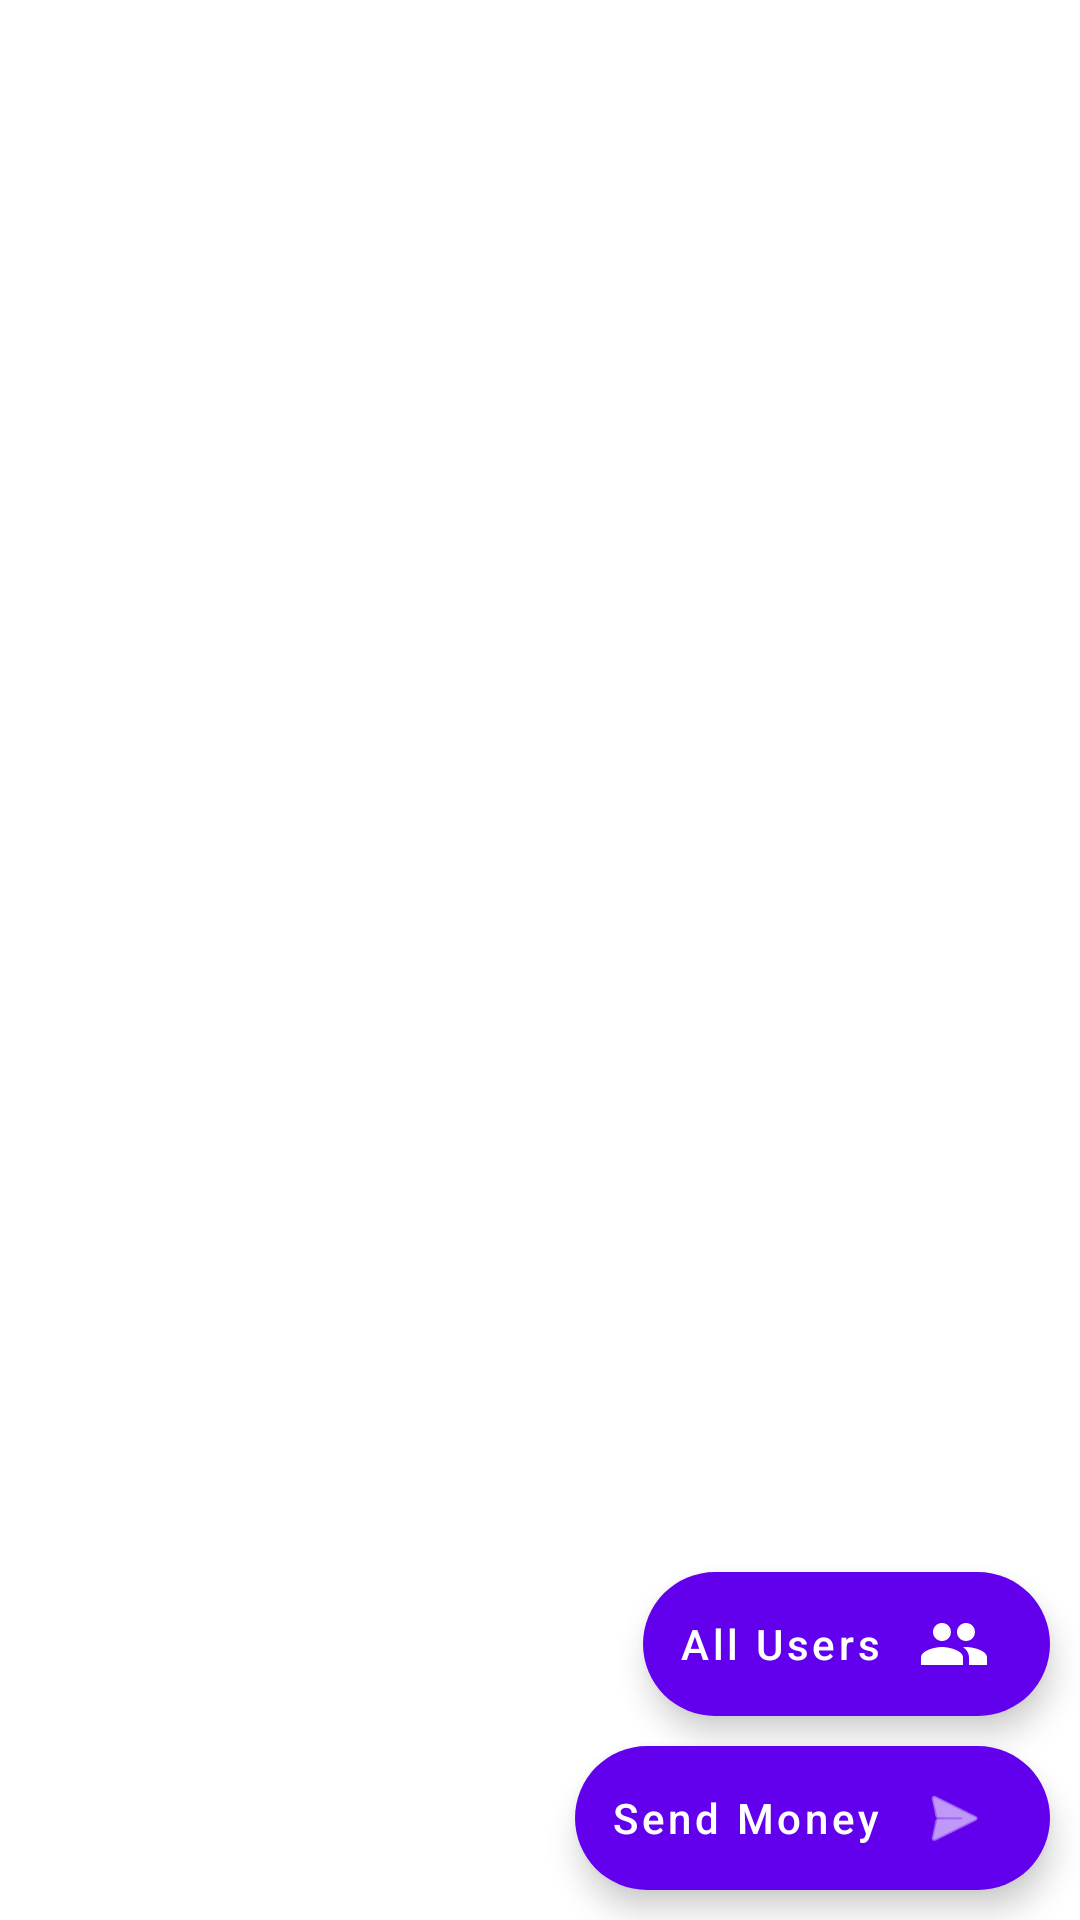

The Android layout XML behind this screen, and the referenced resources:
<!-- AndroidManifest.xml: application theme Theme.Payment -->
<!-- res/layout/fragment_main.xml -->
<?xml version="1.0" encoding="utf-8"?>
<layout>
    <androidx.constraintlayout.widget.ConstraintLayout xmlns:android="http://schemas.android.com/apk/res/android"
        xmlns:tools="http://schemas.android.com/tools"
        android:layout_width="match_parent"
        android:layout_height="match_parent"
        xmlns:app="http://schemas.android.com/apk/res-auto"
        android:orientation="vertical"
        tools:context=".ui.main.fragments.MainFragment">

        <androidx.recyclerview.widget.RecyclerView
            android:layout_width="match_parent"
            android:id="@+id/rv_transactions"
            app:layout_constraintStart_toStartOf="parent"
            app:layout_constraintEnd_toEndOf="parent"
            app:layout_constraintTop_toTopOf="parent"
            app:layout_constraintBottom_toBottomOf="parent"
            android:layout_height="match_parent"/>
        <com.google.android.material.floatingactionbutton.ExtendedFloatingActionButton
            android:layout_width="wrap_content"
            android:layout_height="wrap_content"
            app:layout_constraintBottom_toTopOf="@+id/fab_send_money"
            app:layout_constraintEnd_toEndOf="parent"
            android:text="@string/extended_fab_recent_desc"
            android:id="@+id/fab_recent"
            android:textAllCaps="false"
            app:icon="@drawable/ic_users"
            app:iconGravity="end"
            android:layout_margin="10dp"
            />
        <com.google.android.material.floatingactionbutton.ExtendedFloatingActionButton
            android:layout_width="wrap_content"
            android:layout_height="wrap_content"
            app:layout_constraintBottom_toBottomOf="parent"
            app:layout_constraintEnd_toEndOf="parent"
            android:text="@string/extended_fab_payment_desc"
            android:id="@+id/fab_send_money"
            android:textAllCaps="false"
            app:icon="@android:drawable/ic_menu_send"
            app:iconGravity="end"
            android:layout_margin="10dp"
            />
    </androidx.constraintlayout.widget.ConstraintLayout>
</layout>
<!-- resources referenced by this layout -->
<resources>
  <!-- drawable ic_users (drawable) -->
  <vector android:height="24dp" android:tint="@color/purple_700"
      android:viewportHeight="24" android:viewportWidth="24"
      android:width="24dp" xmlns:android="http://schemas.android.com/apk/res/android">
      <path android:fillColor="@color/purple_700" android:pathData="M16,11c1.66,0 2.99,-1.34 2.99,-3S17.66,5 16,5c-1.66,0 -3,1.34 -3,3s1.34,3 3,3zM8,11c1.66,0 2.99,-1.34 2.99,-3S9.66,5 8,5C6.34,5 5,6.34 5,8s1.34,3 3,3zM8,13c-2.33,0 -7,1.17 -7,3.5L1,19h14v-2.5c0,-2.33 -4.67,-3.5 -7,-3.5zM16,13c-0.29,0 -0.62,0.02 -0.97,0.05 1.16,0.84 1.97,1.97 1.97,3.45L17,19h6v-2.5c0,-2.33 -4.67,-3.5 -7,-3.5z"/>
  </vector>
  <string name="extended_fab_payment_desc">Send Money</string>
  <string name="extended_fab_recent_desc">All Users</string>
  <style name="Theme.Payment" parent="Theme.MaterialComponents.DayNight.DarkActionBar">
          
          <item name="colorPrimary">@color/purple_500</item>
          <item name="colorPrimaryVariant">@color/purple_700</item>
          <item name="colorOnPrimary">@color/white</item>
          
          <item name="colorSecondary">@color/purple_500</item>
          <item name="colorSecondaryVariant">@color/teal_700</item>
          <item name="colorOnSecondary">@color/white</item>
          
          <item name="android:statusBarColor" tools:targetApi="l">?attr/colorPrimaryVariant</item>
          
      </style>
  <color name="purple_700">#FF3700B3</color>
  <color name="purple_500">#FF6200EE</color>
  <color name="white">#FFFFFFFF</color>
  <color name="teal_700">#FF018786</color>
</resources>
